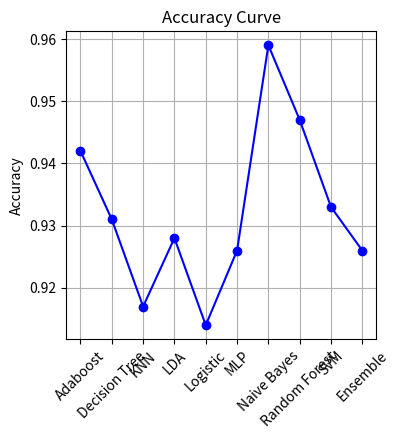

Recreate this plot in Python.
import matplotlib.pyplot as plt

# Sample accuracy values and algorithm labels (replace with your actual data)
accuracy_values = [0.942, 0.931, 0.917, 0.928, 0.914, 0.926, 0.959, 0.947, 0.933, 0.926]
algorithm_labels = ['Adaboost', 'Decision Tree', 'KNN', 'LDA', 'Logistic', 'MLP', 'Naive Bayes', 'Random Forest', 'SVM', 'Ensemble']

# Create a list of x-axis values (e.g., epochs or iterations)
epochs = range(1, len(accuracy_values) + 1)

# Create the accuracy curve with a smaller size
plt.figure(figsize=(4, 4))  # Adjust the figsize for a smaller plot
plt.plot(epochs, accuracy_values, marker='o', linestyle='-', color='b')
plt.title('Accuracy Curve')
plt.ylabel('Accuracy')
plt.grid(True)

# Add algorithm labels on the x-axis
plt.xticks(epochs, algorithm_labels, rotation=45)

# Save the smaller curve as a PNG file
plt.savefig('robustness_accuracy_curve_smaller.png')

# Display the smaller plot (optional)
plt.show()
